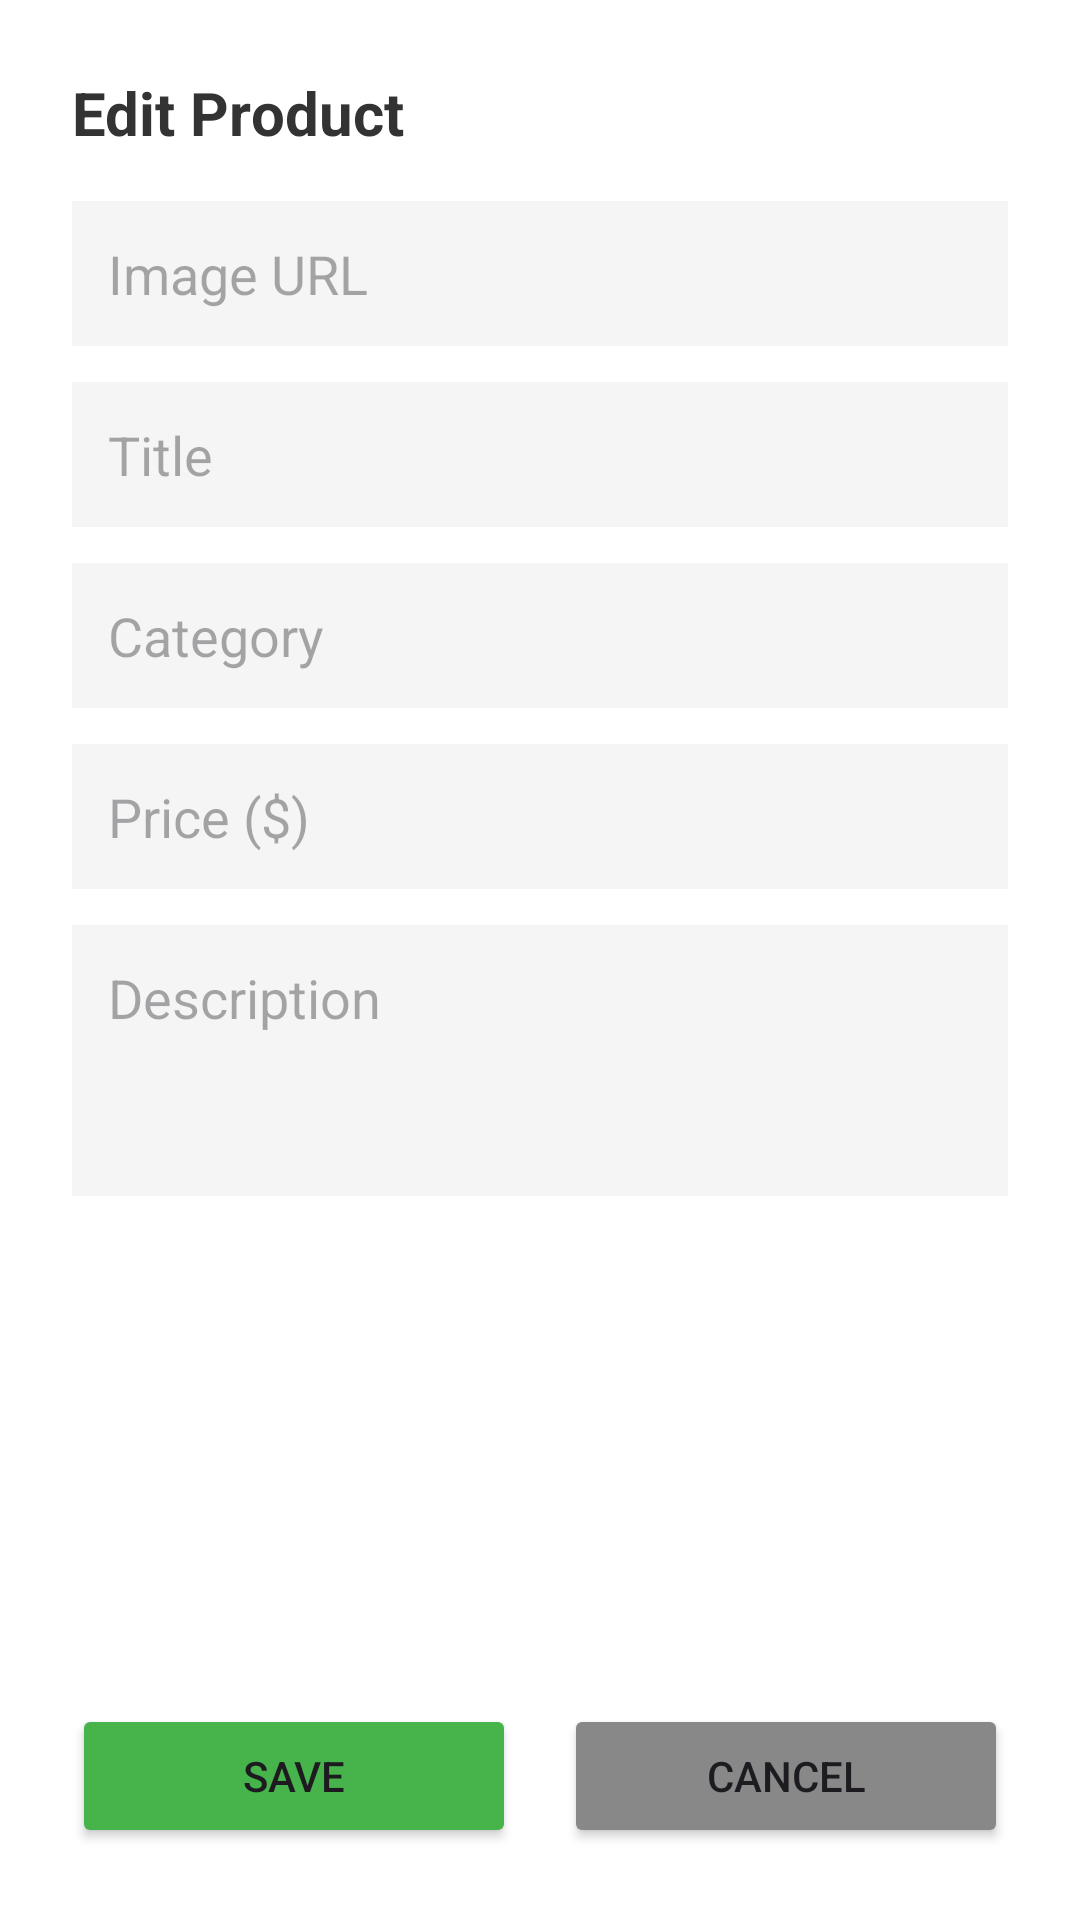

Produce the Android XML layout that renders to this screen, including the resource entries it uses.
<!-- AndroidManifest.xml: application theme Theme.StoreApp -->
<!-- res/layout/product_edit.xml -->
<?xml version="1.0" encoding="utf-8"?>
<LinearLayout xmlns:android="http://schemas.android.com/apk/res/android"
    android:layout_width="match_parent"
    android:layout_height="wrap_content"
    android:background="@android:color/white"
    android:orientation="vertical"
    android:padding="24dp">

    <TextView
        android:id="@+id/tvEditTitle"
        android:layout_width="match_parent"
        android:layout_height="wrap_content"
        android:layout_marginBottom="16dp"
        android:text="@string/btn_edit"
        android:textColor="#333333"
        android:textSize="20sp"
        android:textStyle="bold" />

    <ScrollView
        android:layout_width="match_parent"
        android:layout_height="0dp"
        android:layout_marginBottom="16dp"
        android:layout_weight="1">

        <LinearLayout
            android:layout_width="match_parent"
            android:layout_height="wrap_content"
            android:orientation="vertical">

            <EditText
                android:id="@+id/etEditImageUrl"
                android:layout_width="match_parent"
                android:layout_height="wrap_content"
                android:layout_marginBottom="12dp"
                android:background="@color/lightGray"
                android:hint="@string/hint_image_url"
                android:inputType="textUri"
                android:padding="12dp" />

            <EditText
                android:id="@+id/etEditTitle"
                android:layout_width="match_parent"
                android:layout_height="wrap_content"
                android:layout_marginBottom="12dp"
                android:background="@color/lightGray"
                android:hint="@string/hint_title"
                android:inputType="text"
                android:padding="12dp" />

            <EditText
                android:id="@+id/etEditCategory"
                android:layout_width="match_parent"
                android:layout_height="wrap_content"
                android:layout_marginBottom="12dp"
                android:background="@color/lightGray"
                android:hint="@string/hint_category"
                android:inputType="text"
                android:padding="12dp" />

            <EditText
                android:id="@+id/etEditPrice"
                android:layout_width="match_parent"
                android:layout_height="wrap_content"
                android:layout_marginBottom="12dp"
                android:background="@color/lightGray"
                android:hint="@string/hint_price"
                android:inputType="numberDecimal"
                android:padding="12dp" />

            <EditText
                android:id="@+id/etEditDescription"
                android:layout_width="match_parent"
                android:layout_height="wrap_content"
                android:layout_marginBottom="8dp"
                android:background="@color/lightGray"
                android:gravity="top|start"
                android:hint="@string/hint_description"
                android:inputType="textMultiLine"
                android:minLines="3"
                android:padding="12dp" />

        </LinearLayout>
    </ScrollView>

    <LinearLayout
        android:layout_width="match_parent"
        android:layout_height="wrap_content"
        android:orientation="horizontal">

        <Button
            android:id="@+id/btnSaveEdit"
            android:layout_width="0dp"
            android:layout_height="wrap_content"
            android:layout_marginEnd="8dp"
            android:layout_weight="1"
            android:backgroundTint="@color/green"
            android:text="@string/btn_save" />

        <Button
            android:id="@+id/btnCancelEdit"
            android:layout_width="0dp"
            android:layout_height="wrap_content"
            android:layout_marginStart="8dp"
            android:layout_weight="1"
            android:backgroundTint="@color/gray"
            android:text="@string/btn_cancel" />

    </LinearLayout>
</LinearLayout>
<!-- resources referenced by this layout -->
<resources>
  <color name="gray">#888888</color>
  <color name="green">#46B44B</color>
  <color name="lightGray">#F5F5F5</color>
  <string name="btn_cancel">Cancel</string>
  <string name="btn_edit">Edit Product</string>
  <string name="btn_save">Save</string>
  <string name="hint_category">Category</string>
  <string name="hint_description">Description</string>
  <string name="hint_image_url">Image URL</string>
  <string name="hint_price">Price ($)</string>
  <string name="hint_title">Title</string>
  <style name="Theme.StoreApp" parent="Base.Theme.StoreApp" />
  <style name="Base.Theme.StoreApp" parent="Theme.Material3.DayNight.NoActionBar">
          
          
      </style>
</resources>
